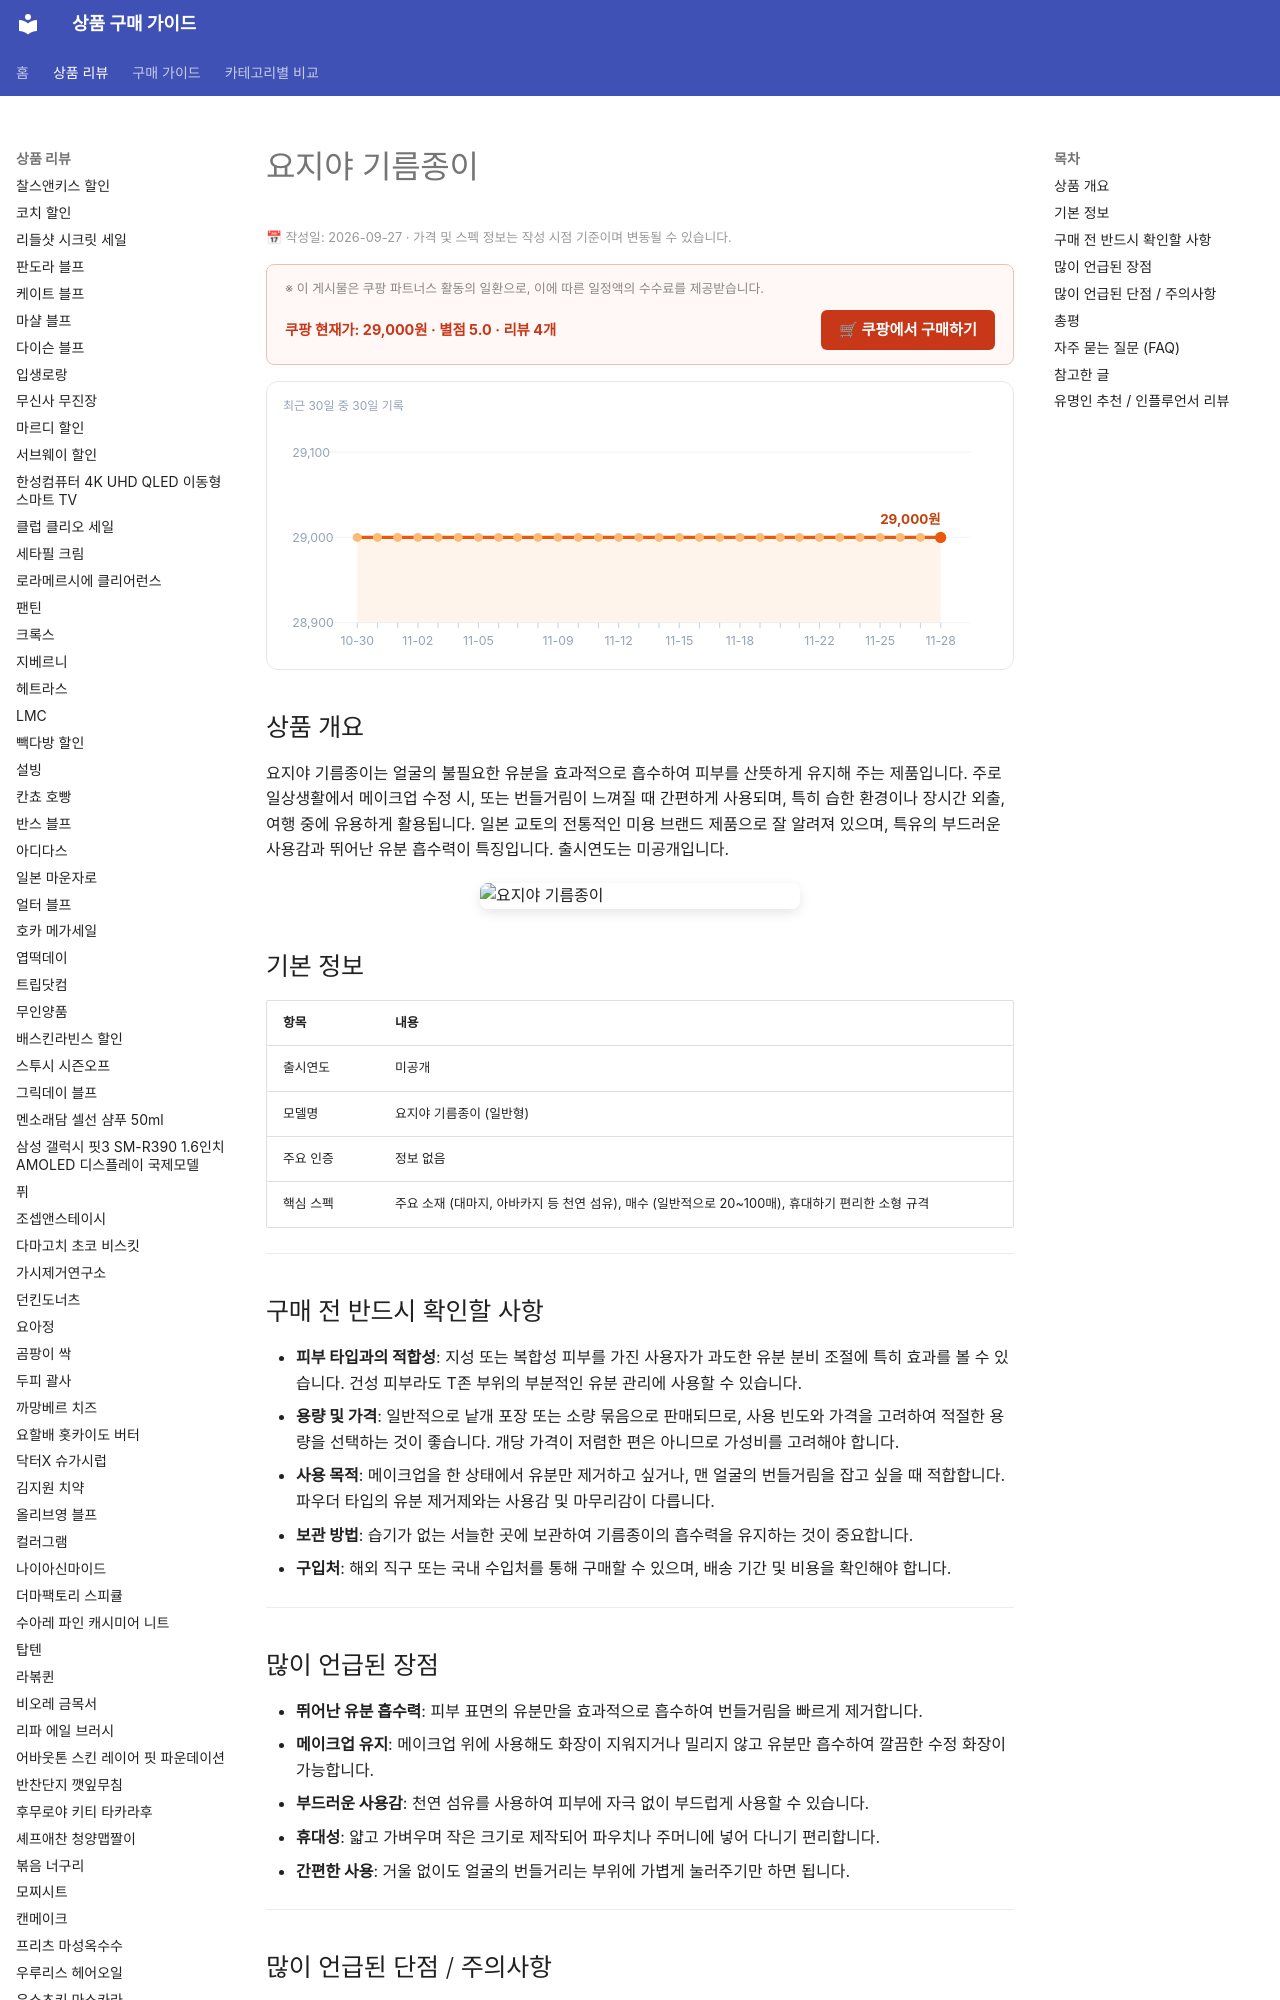

repository: buysense/product-research-wiki · page: products/yojiya-aburatorigami-oil-blotting-paper/index.html · generator: mkdocs

---
image: https://thumbnail.coupangcdn.com/thumbnails/remote/640x640ex/image/vendor_inventory/db74/e407b861645eb06d876d565effef92265d5fca74c2d2a6fcc791d02fa12a.png
title: 요지야 기름종이 구매 가이드
date: 2026-09-27
description: 요지야 기름종이는 얼굴의 유분을 효과적으로 제거하여 메이크업을 유지하고 산뜻함을 더해주는 제품입니다. 일상적인 유분 관리 및 여행 시 간편한 수정 화장에 적합합니다.
contentUpdated: 2026-09-27
---
<!-- bs:jsonld -->
<script type="application/ld+json">
{
  "@context": "https://schema.org",
  "@type": "Product",
  "name": "요지야 기름종이",
  "image": [
    "https://thumbnail.coupangcdn.com/thumbnails/remote/640x640ex/image/vendor_inventory/db74/e407b861645eb06d876d565effef92265d5fca74c2d2a6fcc791d02fa12a.png",
    "https://thumbnail.coupangcdn.com/thumbnails/remote/640x640ex/image/vendor_inventory/d2e9/d0b70ca8864a6fbe94dd5e219fdff7f50495e874a03f8bfe5c9e5f892512.png"
  ],
  "offers": {
    "@type": "Offer",
    "priceCurrency": "KRW",
    "price": "29000",
    "url": "https://link.coupang.com/a/hodroe3Ytw",
    "availability": "https://schema.org/InStock",
    "priceValidUntil": "2026-12-05"
  },
  "aggregateRating": {
    "@type": "AggregateRating",
    "ratingValue": 5,
